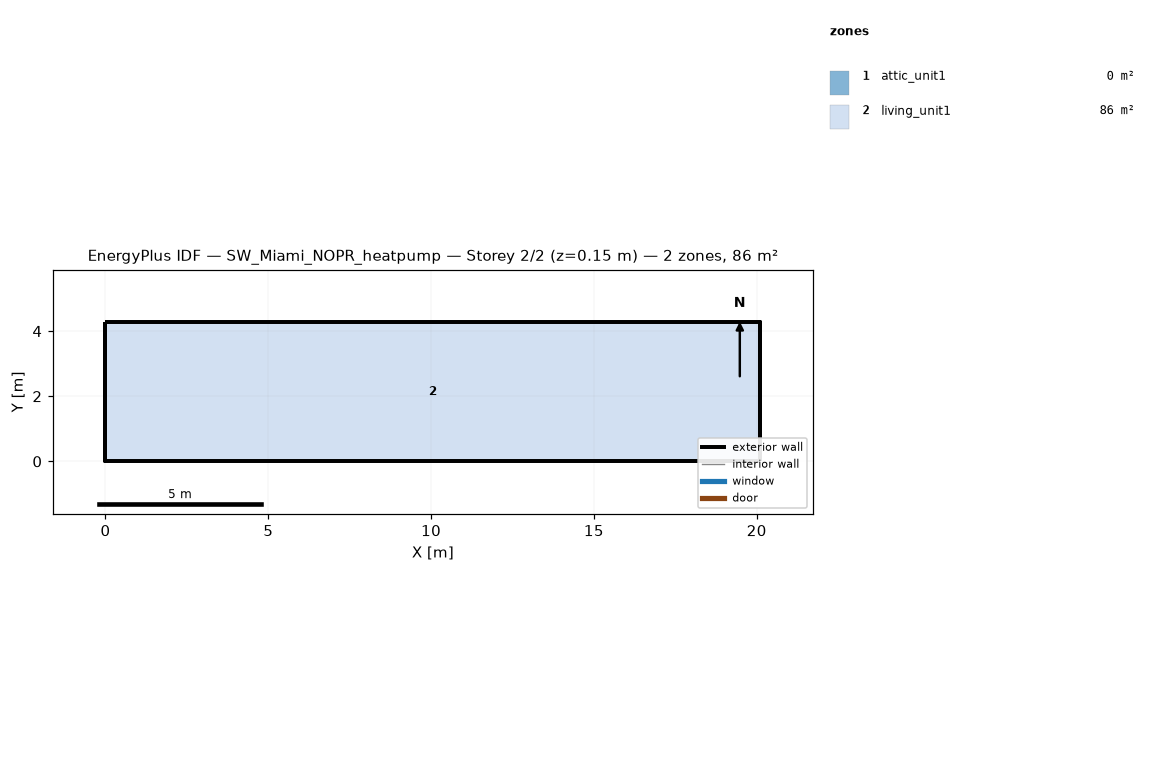
=== STOREY PLAN SPEC (per zone: floor XY polygon, exterior-wall plan segments, windows/doors) ===
zone 1: attic_unit1  (0.0 m²)
  exterior wall: (20.11, 0.00) – (20.11, 4.27) – (20.11, 2.13)  [6.4 m]
  exterior wall: (0.00, 4.27) – (0.00, 0.00) – (0.00, 2.13)  [6.4 m]
zone 2: living_unit1  (85.9 m²)
  floor: (0.00, 0.00) (0.00, 4.27) (20.11, 4.27) (20.11, 0.00)
  exterior wall: (0.00, 0.00) – (20.11, 0.00)  [20.1 m]
  exterior wall: (20.11, 0.00) – (20.11, 4.27)  [4.3 m]
  exterior wall: (20.11, 4.27) – (0.00, 4.27)  [20.1 m]
  exterior wall: (0.00, 4.27) – (0.00, 0.00)  [4.3 m]

=== DERIVED (storey summary) ===
Building: SW_Miami_NOPR_heatpump
Storey: 2 of 2  (floor level z = 0.15 m)
Storey gross floor area: 85.9 m²
Zones on this storey: 2
  - attic_unit1: floor 0.0 m²; exterior wall 12.8 m (1.3 m²); WWR 0.0%
  - living_unit1: floor 85.9 m²; exterior wall 48.8 m (111.5 m²); WWR 0.0%
Zone adjacency: (none detected)